Photos from the image-classification dataset "NN_Dataset" in the GitHub repository Lastopia/COMP9517-Arcadia. Its 12 classes are: ants, bees, beetles, caterpillars, earthworms, earwigs, grasshoppers, moths, slugs, snails, wasps, weevils.

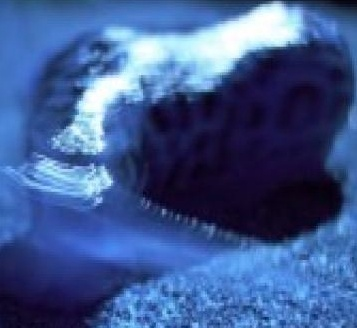
Label: slugs

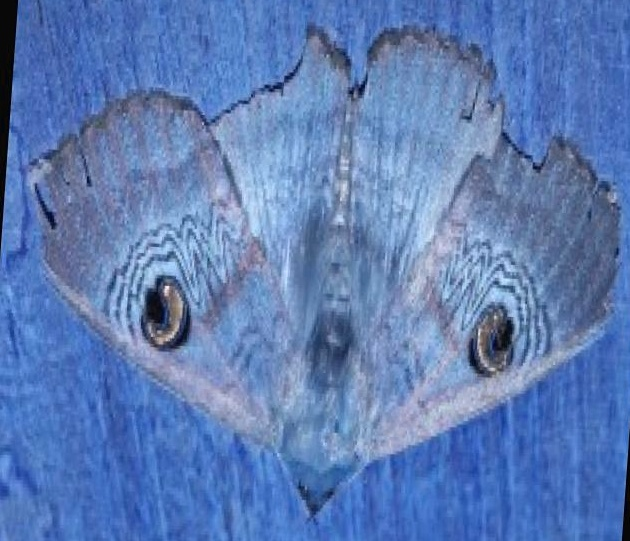
Label: moths

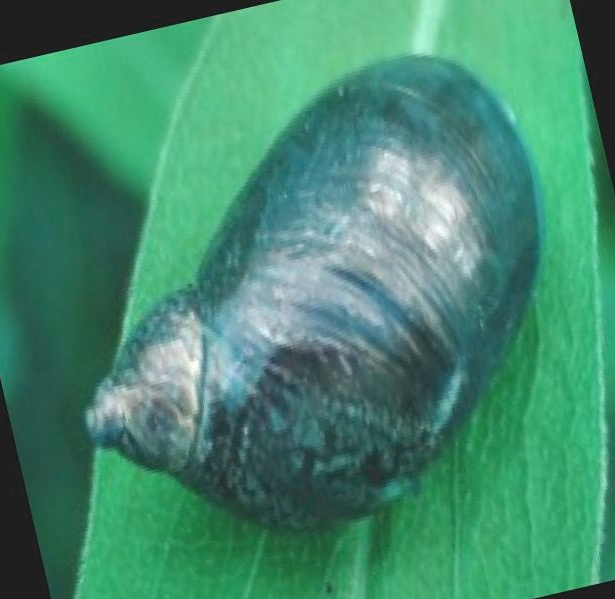
Label: snails

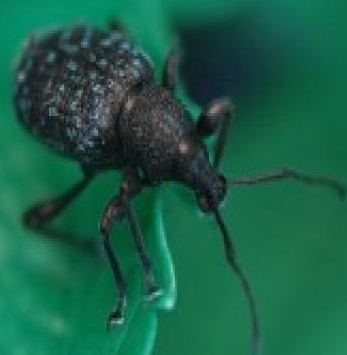
Label: weevils

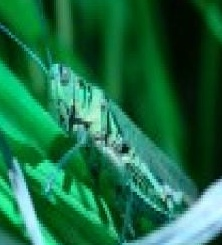
Label: grasshoppers

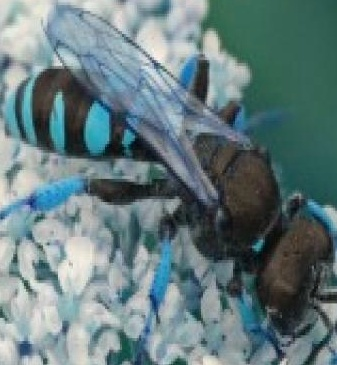
Label: wasps
